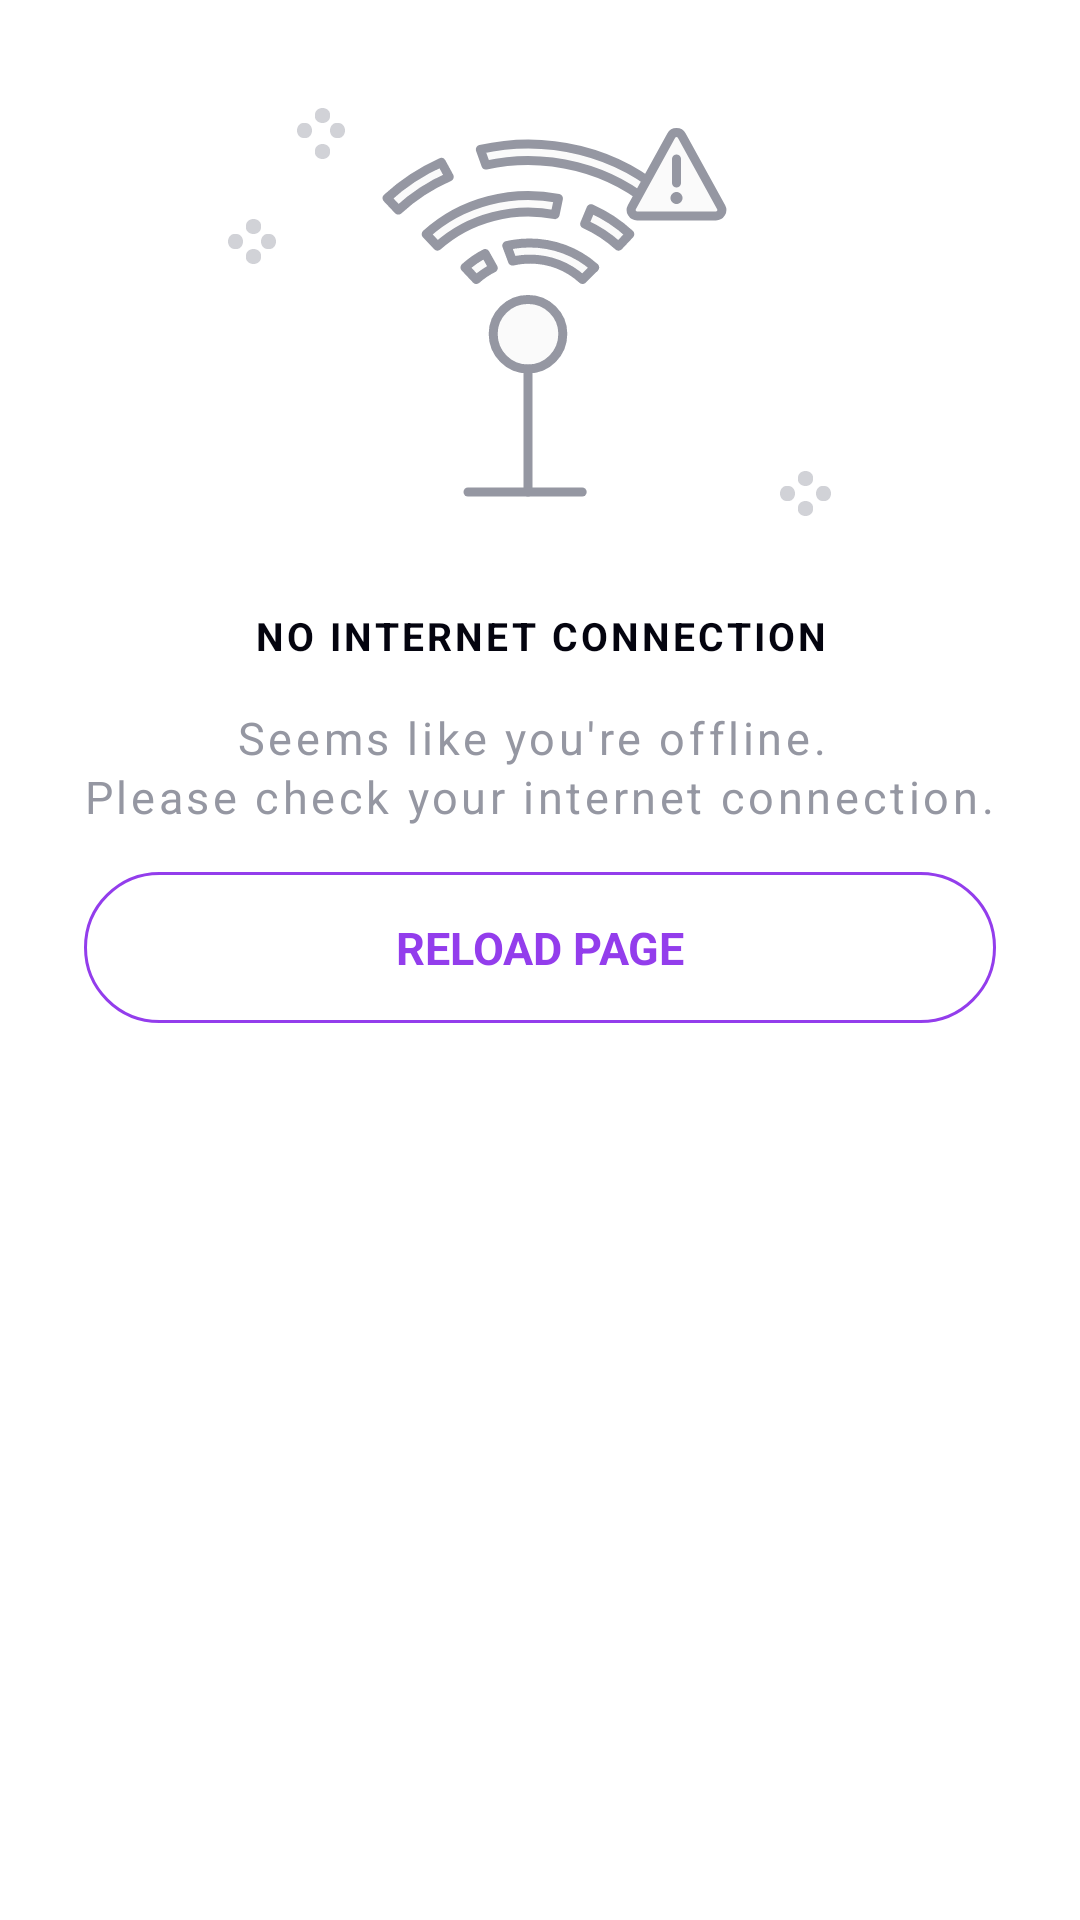

Write the Android layout XML for this screen, with the resource values it uses.
<!-- AndroidManifest.xml: application theme AppTheme -->
<!-- res/layout/no_internet.xml -->
<?xml version="1.0" encoding="utf-8"?>
<LinearLayout xmlns:android="http://schemas.android.com/apk/res/android"
    android:layout_width="match_parent"
    android:layout_height="match_parent"
    android:background="@color/colorWhite"
    android:orientation="vertical">

    <ImageView
        android:layout_width="wrap_content"
        android:layout_height="wrap_content"
        android:layout_gravity="center"
        android:layout_marginTop="24dp"
        android:contentDescription="@string/intro1"
        android:src="@drawable/ic_no_wifi" />

    <TextView
        style="@style/txtSmall"
        android:layout_width="wrap_content"
        android:layout_height="wrap_content"
        android:layout_gravity="center"
        android:layout_marginTop="@dimen/margin15"
        android:gravity="center_horizontal|top"
        android:text="@string/no_internet_connection"
        android:textAllCaps="true"
        android:textStyle="bold" />

    <TextView
        style="@style/txtHeaderBigGray"
        android:layout_width="wrap_content"
        android:layout_height="wrap_content"
        android:layout_gravity="center"
        android:layout_marginTop="@dimen/margin15"
        android:gravity="center_horizontal|top"
        android:text="@string/text_no_internet" />

    <TextView
        android:id="@+id/btn_reload_no_wifi"
        style="@style/txtTileNormal"
        android:layout_width="match_parent"
        android:layout_height="wrap_content"
        android:layout_marginStart="28dp"
        android:layout_marginTop="@dimen/margin15"
        android:layout_marginEnd="28dp"
        android:layout_marginBottom="@dimen/margin15"
        android:background="@drawable/ripple_stroke_purple_button"
        android:clickable="true"
        android:gravity="center"
        android:onClick="openLoginFragment"
        android:padding="@dimen/padding_btn"
        android:text="@string/reload_page"
        android:textAllCaps="true"
        android:textColor="@color/colorPurple" />


</LinearLayout>
<!-- resources referenced by this layout -->
<resources>
  <color name="colorPurple">#933DEC</color>
  <color name="colorWhite">#FFFFFF</color>
  <dimen name="margin15">15dp</dimen>
  <dimen name="padding_btn">15dp</dimen>
  <!-- drawable ic_no_wifi: vector/xml drawable (drawable, 9784 chars, omitted) -->
  <!-- drawable ripple_stroke_purple_button (drawable) -->
  <?xml version="1.0" encoding="utf-8"?>
  <ripple xmlns:android="http://schemas.android.com/apk/res/android"
      android:color="?android:colorControlHighlight">
      <item android:drawable="@drawable/bg_stroke_purple_rounded" />
  </ripple>
  <string name="intro1">Intro1</string>
  <string name="no_internet_connection">No Internet Connection</string>
  <string name="reload_page">Reload Page</string>
  <string name="text_no_internet">Seems like you\'re offline.
          \nPlease check your internet connection.</string>
  <style name="txtHeaderBigGray">
          <item name="android:letterSpacing">0.08</item>
          <item name="android:lineSpacingExtra">2sp</item>
          <item name="android:textSize">15sp</item>
          <item name="android:textColor">#9597A2</item>
      </style>
  <style name="txtSmall">
          <item name="android:letterSpacing">0.08</item>
          <item name="android:lineSpacingExtra">2sp</item>
          <item name="android:textSize">13sp</item>
          <item name="android:textColor">#04040F</item>
      </style>
  <style name="txtTileNormal">
          <item name="android:lineSpacingExtra">3sp</item>
          <item name="android:textStyle">bold</item>
          <item name="android:textSize">15sp</item>
          <item name="android:textColor">#04040F</item>
      </style>
  <style name="AppTheme" parent="Theme.AppCompat.Light.NoActionBar">
          <item name="colorPrimary">@color/colorPrimary</item>
          <item name="colorPrimaryDark">@color/colorPrimaryDark</item>
          <item name="colorAccent">@color/colorPrimary</item>
          <item name="android:statusBarColor">@color/colorTransparent</item>
          <item name="android:windowLightStatusBar">true</item>
          
          
          <item name="android:colorControlHighlight">@color/colorClickAble</item>
      </style>
  <!-- drawable bg_stroke_purple_rounded (drawable) -->
  <?xml version="1.0" encoding="utf-8"?>
  <shape xmlns:android="http://schemas.android.com/apk/res/android"
      android:shape="rectangle">
      <stroke
          android:width="1dp"
          android:color="@color/colorPurple" />
      <corners android:radius="50dp" />
  </shape>
  <color name="colorPrimary">#933DEC</color>
  <color name="colorPrimaryDark">#00574B</color>
  <color name="colorTransparent">#00FFFFFF</color>
  <color name="colorClickAble">#E1C7E7</color>
</resources>
